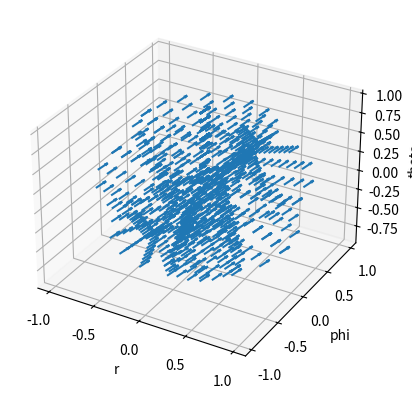

The matplotlib source for this figure:
"""
    FH KAERNTEN
    SYSTEMS DESIGN MASTER

    2023 SPRING SEMESTER

    FIELD NUMERICS
    THIRD HOMEWORK
[redacted]
"""

from numpy import sin, cos, pi, array, linspace, meshgrid
import matplotlib.pyplot as plt

def vector_field(x, y, z):
    return array([1, 1, 1])

range_r = linspace(0, 1, 10)
range_phi = linspace(0, 2*pi, 10)
range_theta = linspace(0, 2*pi, 10)

r, phi, theta = meshgrid(range_r, range_phi, range_theta)
x, y, z = r * sin(theta) * cos(phi), sin(theta) * sin(phi), r * cos(theta)
u, v, w = vector_field(x, y, z)

ax = plt.figure().add_subplot(projection='3d')
ax.quiver(x, y, z, u, v, w, length=0.12, normalize=True)

ax.set_xlabel('r')
ax.set_ylabel('phi')
ax.set_zlabel('theta')

plt.show()
